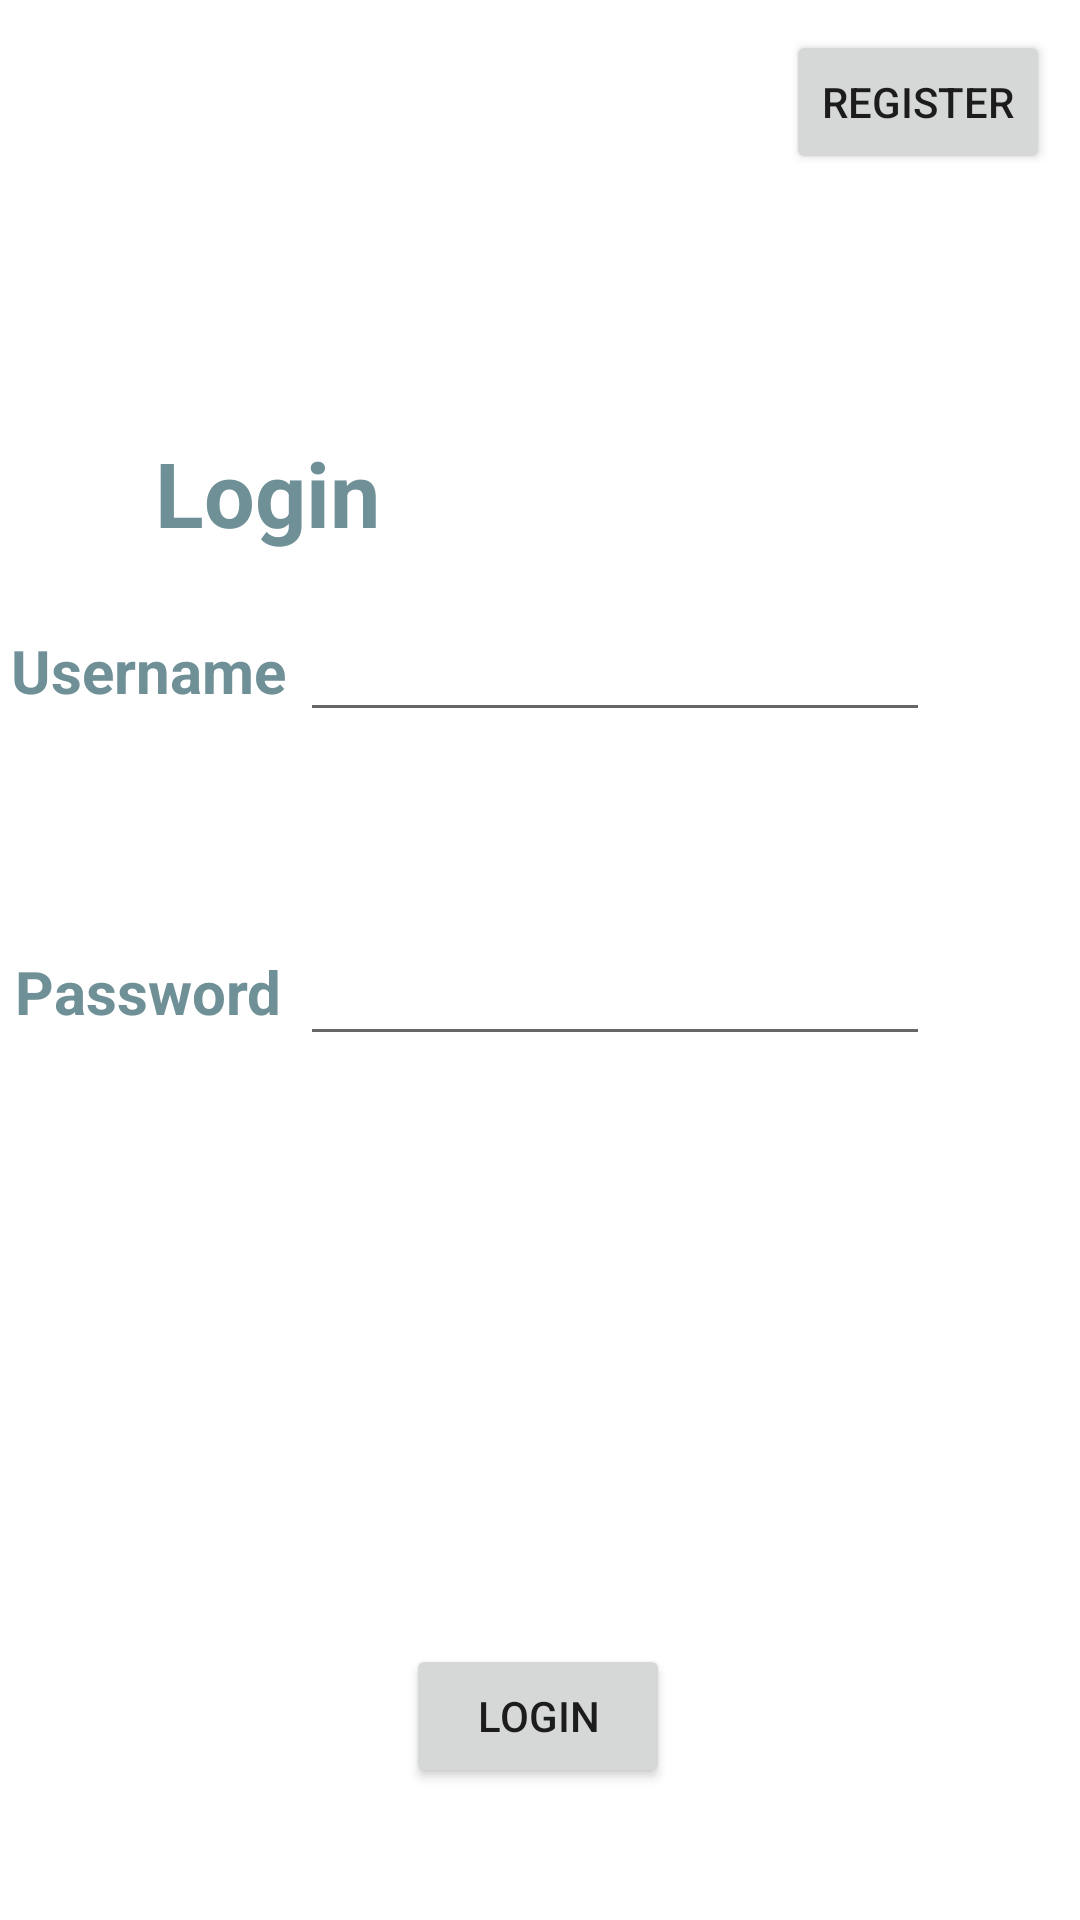

Reconstruct the res/layout file that produces this screen, plus the resources it refers to.
<!-- AndroidManifest.xml: application theme Theme.CookItUp -->
<!-- res/layout/activity_login.xml -->
<?xml version="1.0" encoding="utf-8"?>
<androidx.constraintlayout.widget.ConstraintLayout xmlns:android="http://schemas.android.com/apk/res/android"
    xmlns:app="http://schemas.android.com/apk/res-auto"
    xmlns:tools="http://schemas.android.com/tools"
    android:layout_width="match_parent"
    android:layout_height="match_parent"
    tools:context=".LoginActivity">

    <EditText
        android:id="@+id/password_input"
        android:layout_width="wrap_content"
        android:layout_height="wrap_content"
        android:layout_marginEnd="50dp"
        android:layout_marginBottom="196dp"
        android:ems="10"
        android:inputType="textPassword"

        android:minHeight="48dp"
        app:layout_constraintBottom_toTopOf="@+id/sign_up_btn"
        app:layout_constraintEnd_toEndOf="parent" />

    <EditText
        android:id="@+id/username_input"
        android:layout_width="wrap_content"
        android:layout_height="wrap_content"
        android:layout_marginEnd="50dp"
        android:layout_marginBottom="60dp"
        android:ems="10"
        android:inputType="textPersonName"
        android:minHeight="48dp"
        app:layout_constraintBottom_toTopOf="@+id/password_input"
        app:layout_constraintEnd_toEndOf="parent" />

    <TextView
        android:id="@+id/title_login"
        android:layout_width="wrap_content"
        android:layout_height="wrap_content"
        android:layout_marginTop="144dp"
        android:text="Login"
        android:textColor="@color/darker"
        android:textSize="30sp"
        android:textStyle="bold"
        app:layout_constraintBottom_toTopOf="@+id/username_input"
        app:layout_constraintEnd_toEndOf="parent"
        app:layout_constraintHorizontal_bias="0.181"
        app:layout_constraintStart_toStartOf="parent"
        app:layout_constraintTop_toTopOf="parent"
        app:layout_constraintVertical_bias="0.008" />

    <TextView
        android:id="@+id/text_username"
        android:layout_width="wrap_content"
        android:layout_height="wrap_content"
        android:layout_marginBottom="80dp"
        android:text="Username"
        android:textColor="@color/darker"
        android:textSize="20sp"
        android:textStyle="bold"
        app:layout_constraintBottom_toTopOf="@+id/text_password"
        app:layout_constraintEnd_toStartOf="@+id/username_input"
        app:layout_constraintHorizontal_bias="0.459"
        app:layout_constraintStart_toStartOf="parent" />

    <ImageButton
        android:id="@+id/btn_home"
        android:layout_width="51dp"
        android:layout_height="48dp"
        android:layout_marginStart="10dp"
        android:layout_marginTop="10dp"
        android:background="?android:attr/windowSplashScreenBackground"
        android:scaleType="fitEnd"
        app:layout_constraintStart_toStartOf="parent"
        app:layout_constraintTop_toTopOf="parent"
        app:srcCompat="@drawable/homes_icon" />

    <TextView
        android:id="@+id/text_password"
        android:layout_width="wrap_content"
        android:layout_height="wrap_content"
        android:layout_marginBottom="204dp"
        android:text="Password"
        android:textColor="@color/darker"
        android:textSize="20sp"
        android:textStyle="bold"
        app:layout_constraintBottom_toTopOf="@+id/sign_up_btn"
        app:layout_constraintEnd_toStartOf="@+id/password_input"
        app:layout_constraintHorizontal_bias="0.463"
        app:layout_constraintStart_toStartOf="parent" />

    <Button
        android:id="@+id/sign_up_btn"
        android:layout_width="wrap_content"
        android:layout_height="wrap_content"
        android:layout_marginBottom="44dp"
        android:text="Login"
        app:layout_constraintBottom_toBottomOf="parent"
        app:layout_constraintEnd_toEndOf="parent"
        app:layout_constraintHorizontal_bias="0.498"
        app:layout_constraintStart_toStartOf="parent" />

    <Button
        android:id="@+id/register_btn"
        android:layout_width="wrap_content"
        android:layout_height="wrap_content"
        android:layout_marginTop="10dp"
        android:layout_marginEnd="10dp"
        android:text="Register"
        app:layout_constraintEnd_toEndOf="parent"
        app:layout_constraintTop_toTopOf="parent" />
</androidx.constraintlayout.widget.ConstraintLayout>
<!-- resources referenced by this layout -->
<resources>
  <color name="darker">#6e9096</color>
  <style name="Theme.CookItUp" parent="Theme.MaterialComponents.DayNight.DarkActionBar">
          
          <item name="colorPrimary">@color/purple_500</item>
          <item name="colorPrimaryVariant">@color/purple_700</item>
          <item name="colorOnPrimary">@color/white</item>
          
          <item name="colorSecondary">@color/teal_200</item>
          <item name="colorSecondaryVariant">@color/teal_700</item>
          <item name="colorOnSecondary">@color/black</item>
          
          <item name="android:statusBarColor">?attr/colorPrimaryVariant</item>
          
      </style>
  <color name="purple_500">#FF6200EE</color>
  <color name="purple_700">#FF3700B3</color>
  <color name="white">#FFFFFFFF</color>
  <color name="teal_200">#FF03DAC5</color>
  <color name="teal_700">#FF018786</color>
  <color name="black">#FF000000</color>
</resources>
